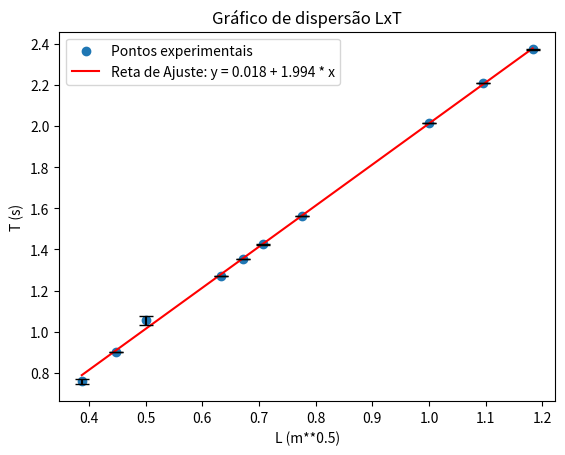

Source code (Python):
import matplotlib.pyplot as plt
import numpy as np

# Dados
x = [0.387, 0.447, 0.500, 0.633, 0.671, 0.707, 0.775, 1.000, 1.095, 1.183]
y = [0.759, 0.901, 1.056, 1.272, 1.355, 1.425, 1.564, 2.013, 2.208, 2.373]
desvio_padrão = [0.014, 0.001, 0.021, 0.001, 0.001, 0.001, 0.001, 0.001, 0.001, 0.002]

# Reta de ajuste
reta_ajuste = lambda x: 0.018 + 1.994 * x

# Criando o scatter plot
plt.scatter(x, y, label='Pontos experimentais')
plt.plot(x, [reta_ajuste(xi) for xi in x], color='red', label='Reta de Ajuste: y = 0.018 + 1.994 * x')
plt.errorbar(x, y, yerr=desvio_padrão, fmt='none', ecolor='black', capsize=5)

# Configurando o gráfico
plt.xlabel('L (m**0.5)')
plt.ylabel('T (s)')
plt.title('Gráfico de dispersão LxT')
plt.legend()

# Exibindo o gráfico
plt.show()
